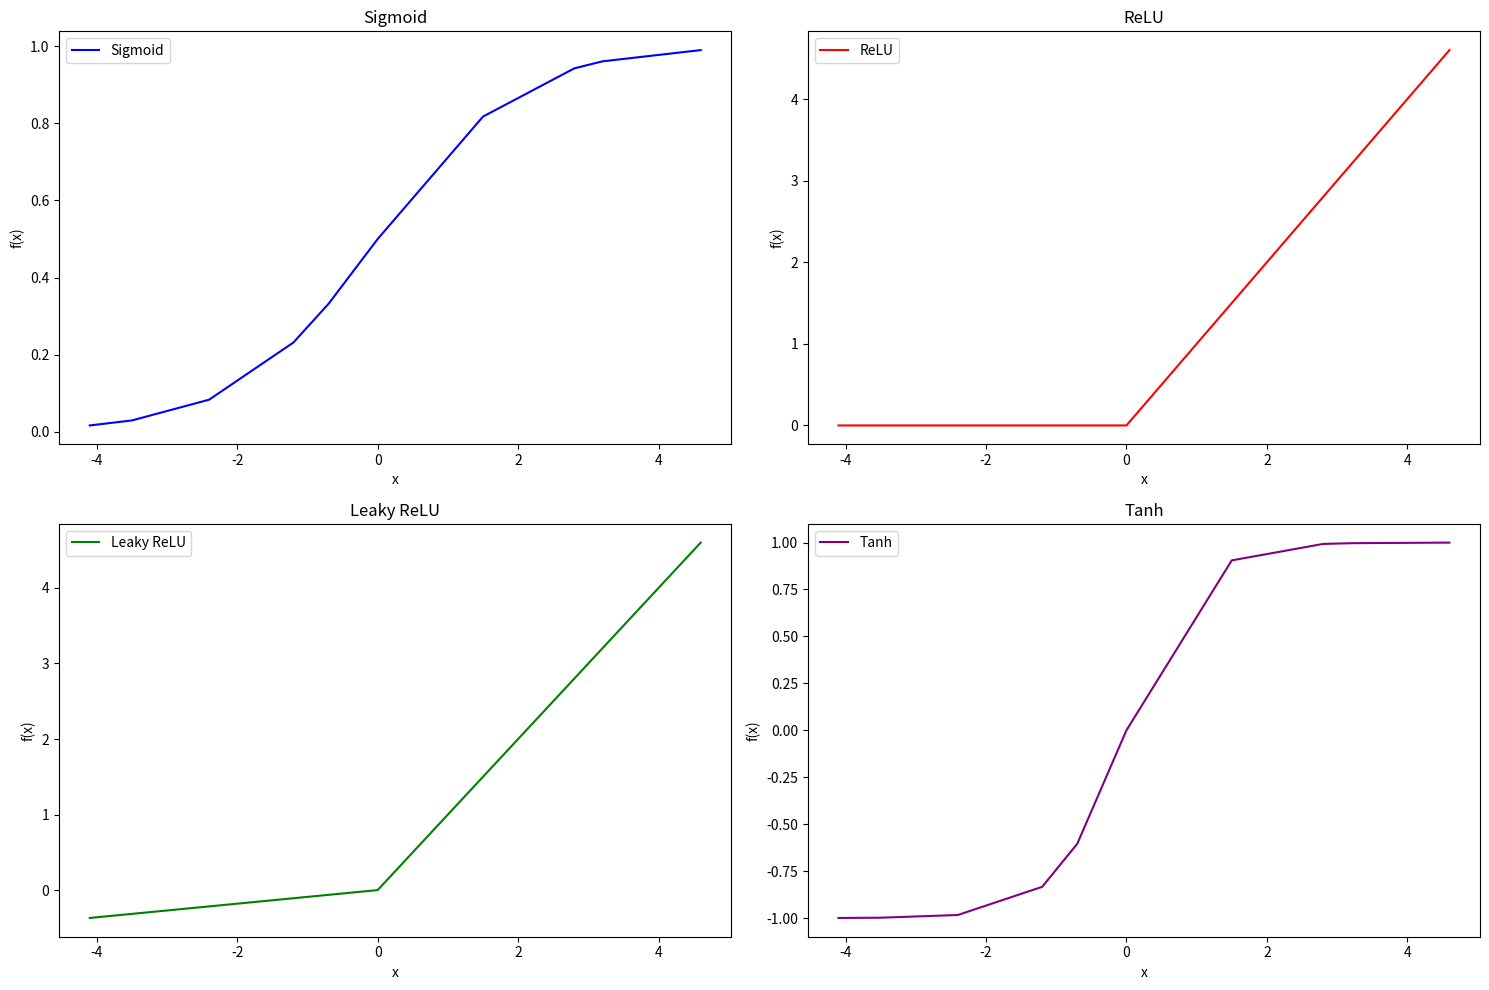

Recreate this plot in Python.
# -*- coding: utf-8 -*-
"""
Created on Tue Mar 26 21:11:48 2024

[redacted]
"""

import numpy as np
import matplotlib.pyplot as plt


# Generate sample points
x_random_values = np.array([-3.5, -1.2, 0, 2.8, -4.1, 1.5, -0.7, 3.2, -2.4, 4.6])

x_random_values = np.sort(x_random_values)

x = x_random_values

# Get out for sigmoid funtion
y_sigmoid = 1 / (1 + np.exp(-x))


# get output for Relu
y_relu = np.maximum(0, x)

# get output for Leaky Relu
a = 0.09 
y_leaky_relu = np.where(x > 0, x, a * x)

# get output ofr tanh
y_tanh = np.tanh(x)

# Plot graphs
plt.figure(figsize=(15, 10))

plt.subplot(2, 2, 1)
plt.plot(x, y_sigmoid, label='Sigmoid', color='blue')
plt.title('Sigmoid')
plt.xlabel('x')
plt.ylabel('f(x)')
plt.legend()

plt.subplot(2, 2, 2)
plt.plot(x, y_relu, label='ReLU', color='red')
plt.title('ReLU')
plt.xlabel('x')
plt.ylabel('f(x)')
plt.legend()

plt.subplot(2, 2, 3)
plt.plot(x, y_leaky_relu, label='Leaky ReLU', color='green')
plt.title('Leaky ReLU')
plt.xlabel('x')
plt.ylabel('f(x)')
plt.legend()

plt.subplot(2, 2, 4)
plt.plot(x, y_tanh, label='Tanh', color='purple')
plt.title('Tanh')
plt.xlabel('x')
plt.ylabel('f(x)')
plt.legend()

plt.tight_layout()
plt.show()